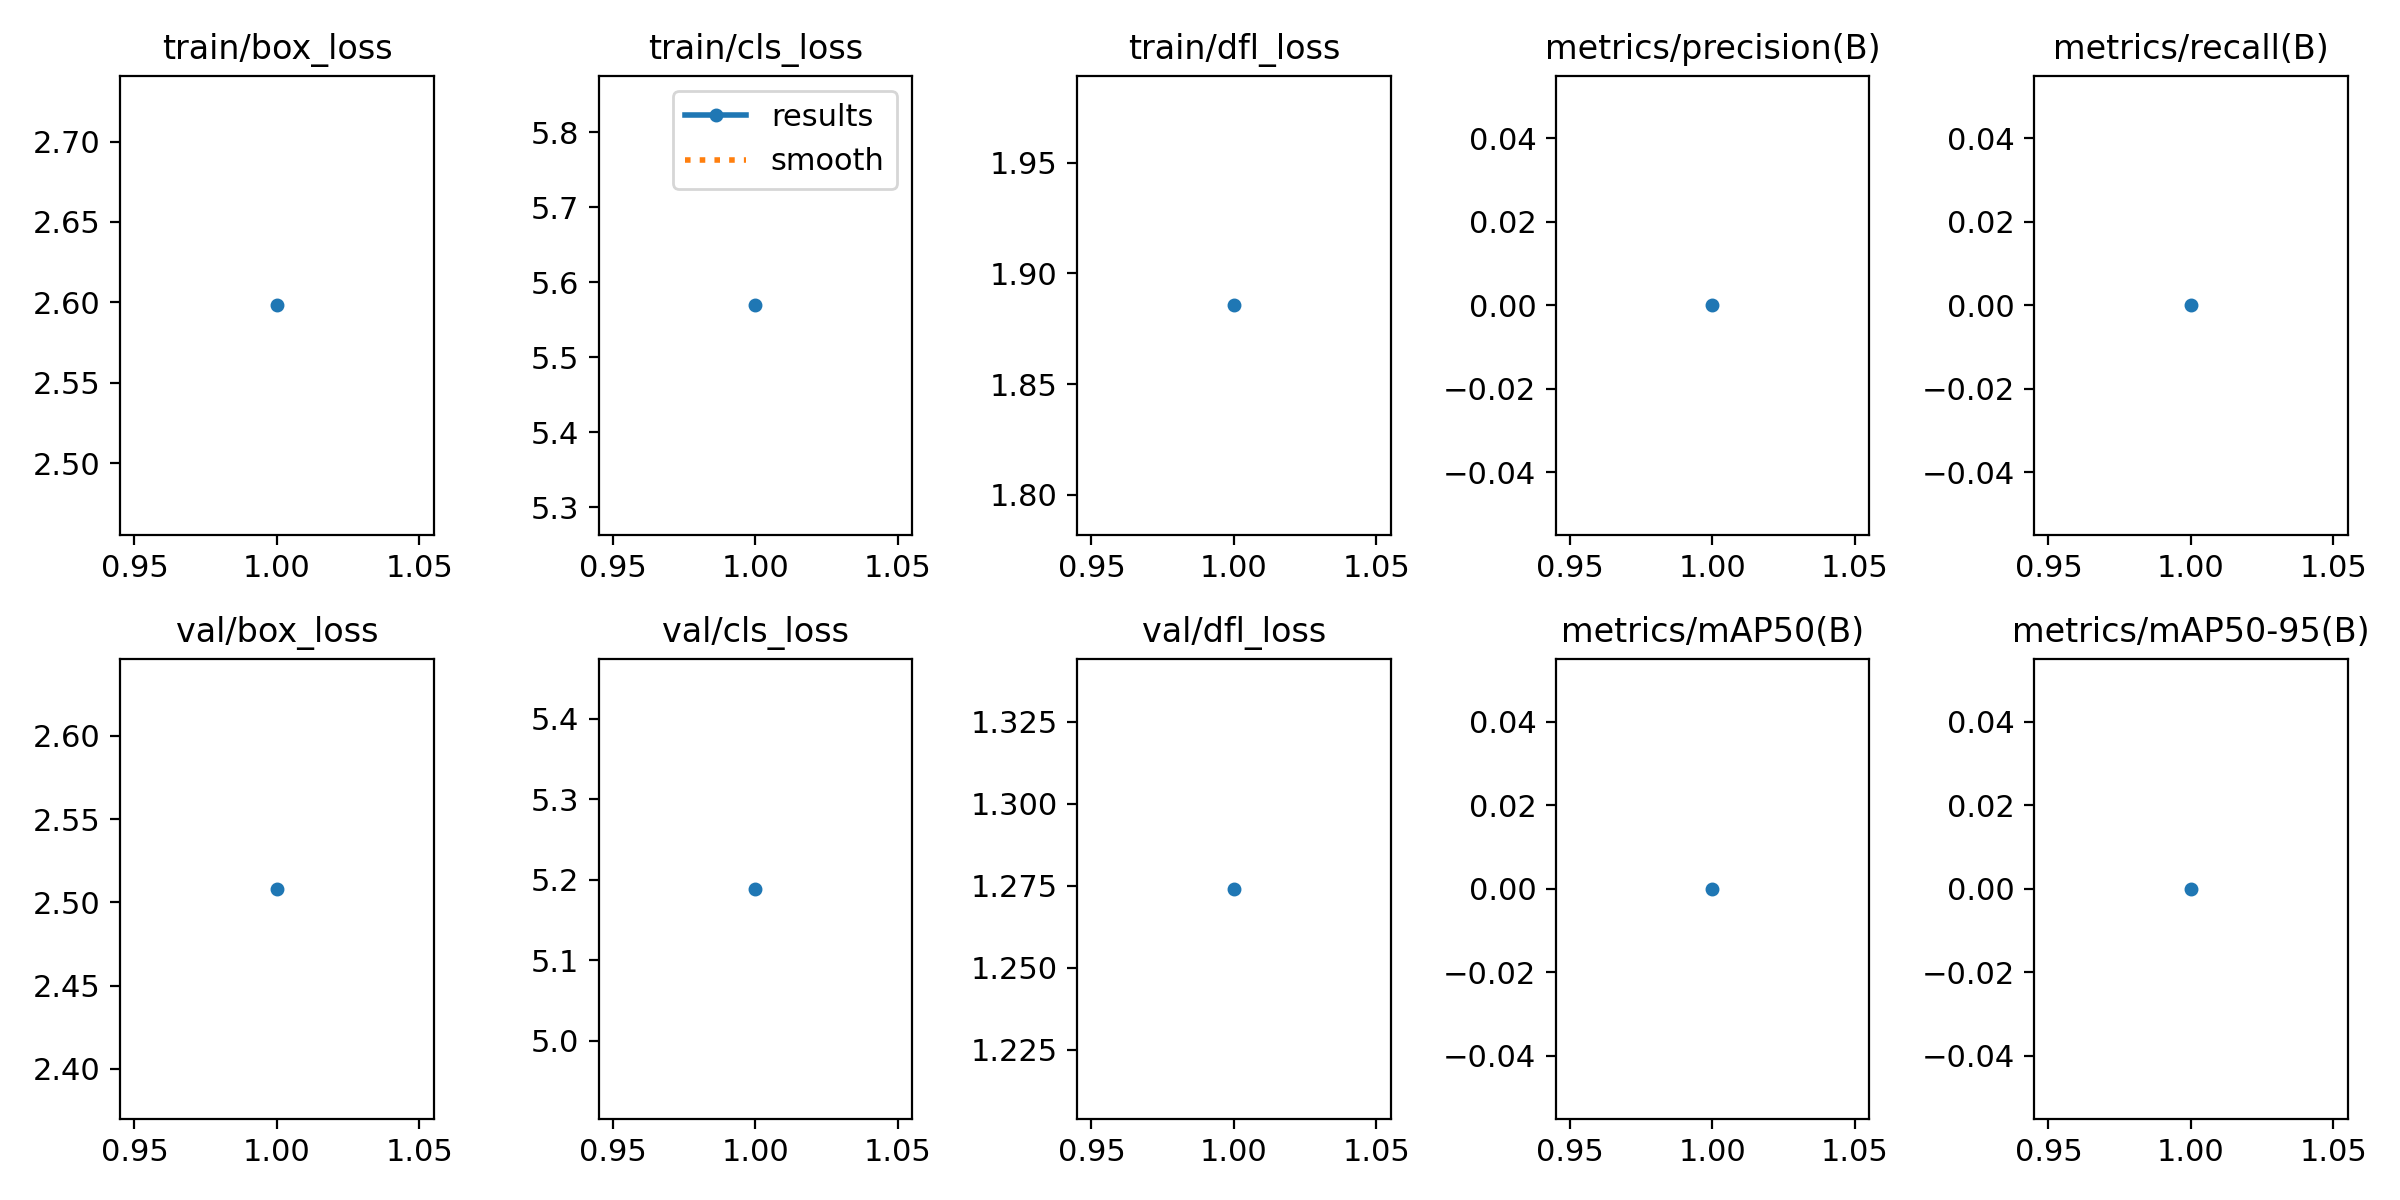

Source data for this figure (header and first rows):
epoch, time, train/box_loss, train/cls_loss, train/dfl_loss, metrics/precision(B), metrics/recall(B), metrics/mAP50(B), metrics/mAP50-95(B), val/box_loss, val/cls_loss, val/dfl_loss, lr/pg0, lr/pg1, lr/pg2
1, 28.94, 2.598, 5.569, 1.886, 0, 0, 0, 0, 2.508, 5.189, 1.274, 5.72e-06, 5.72e-06, 5.72e-06
